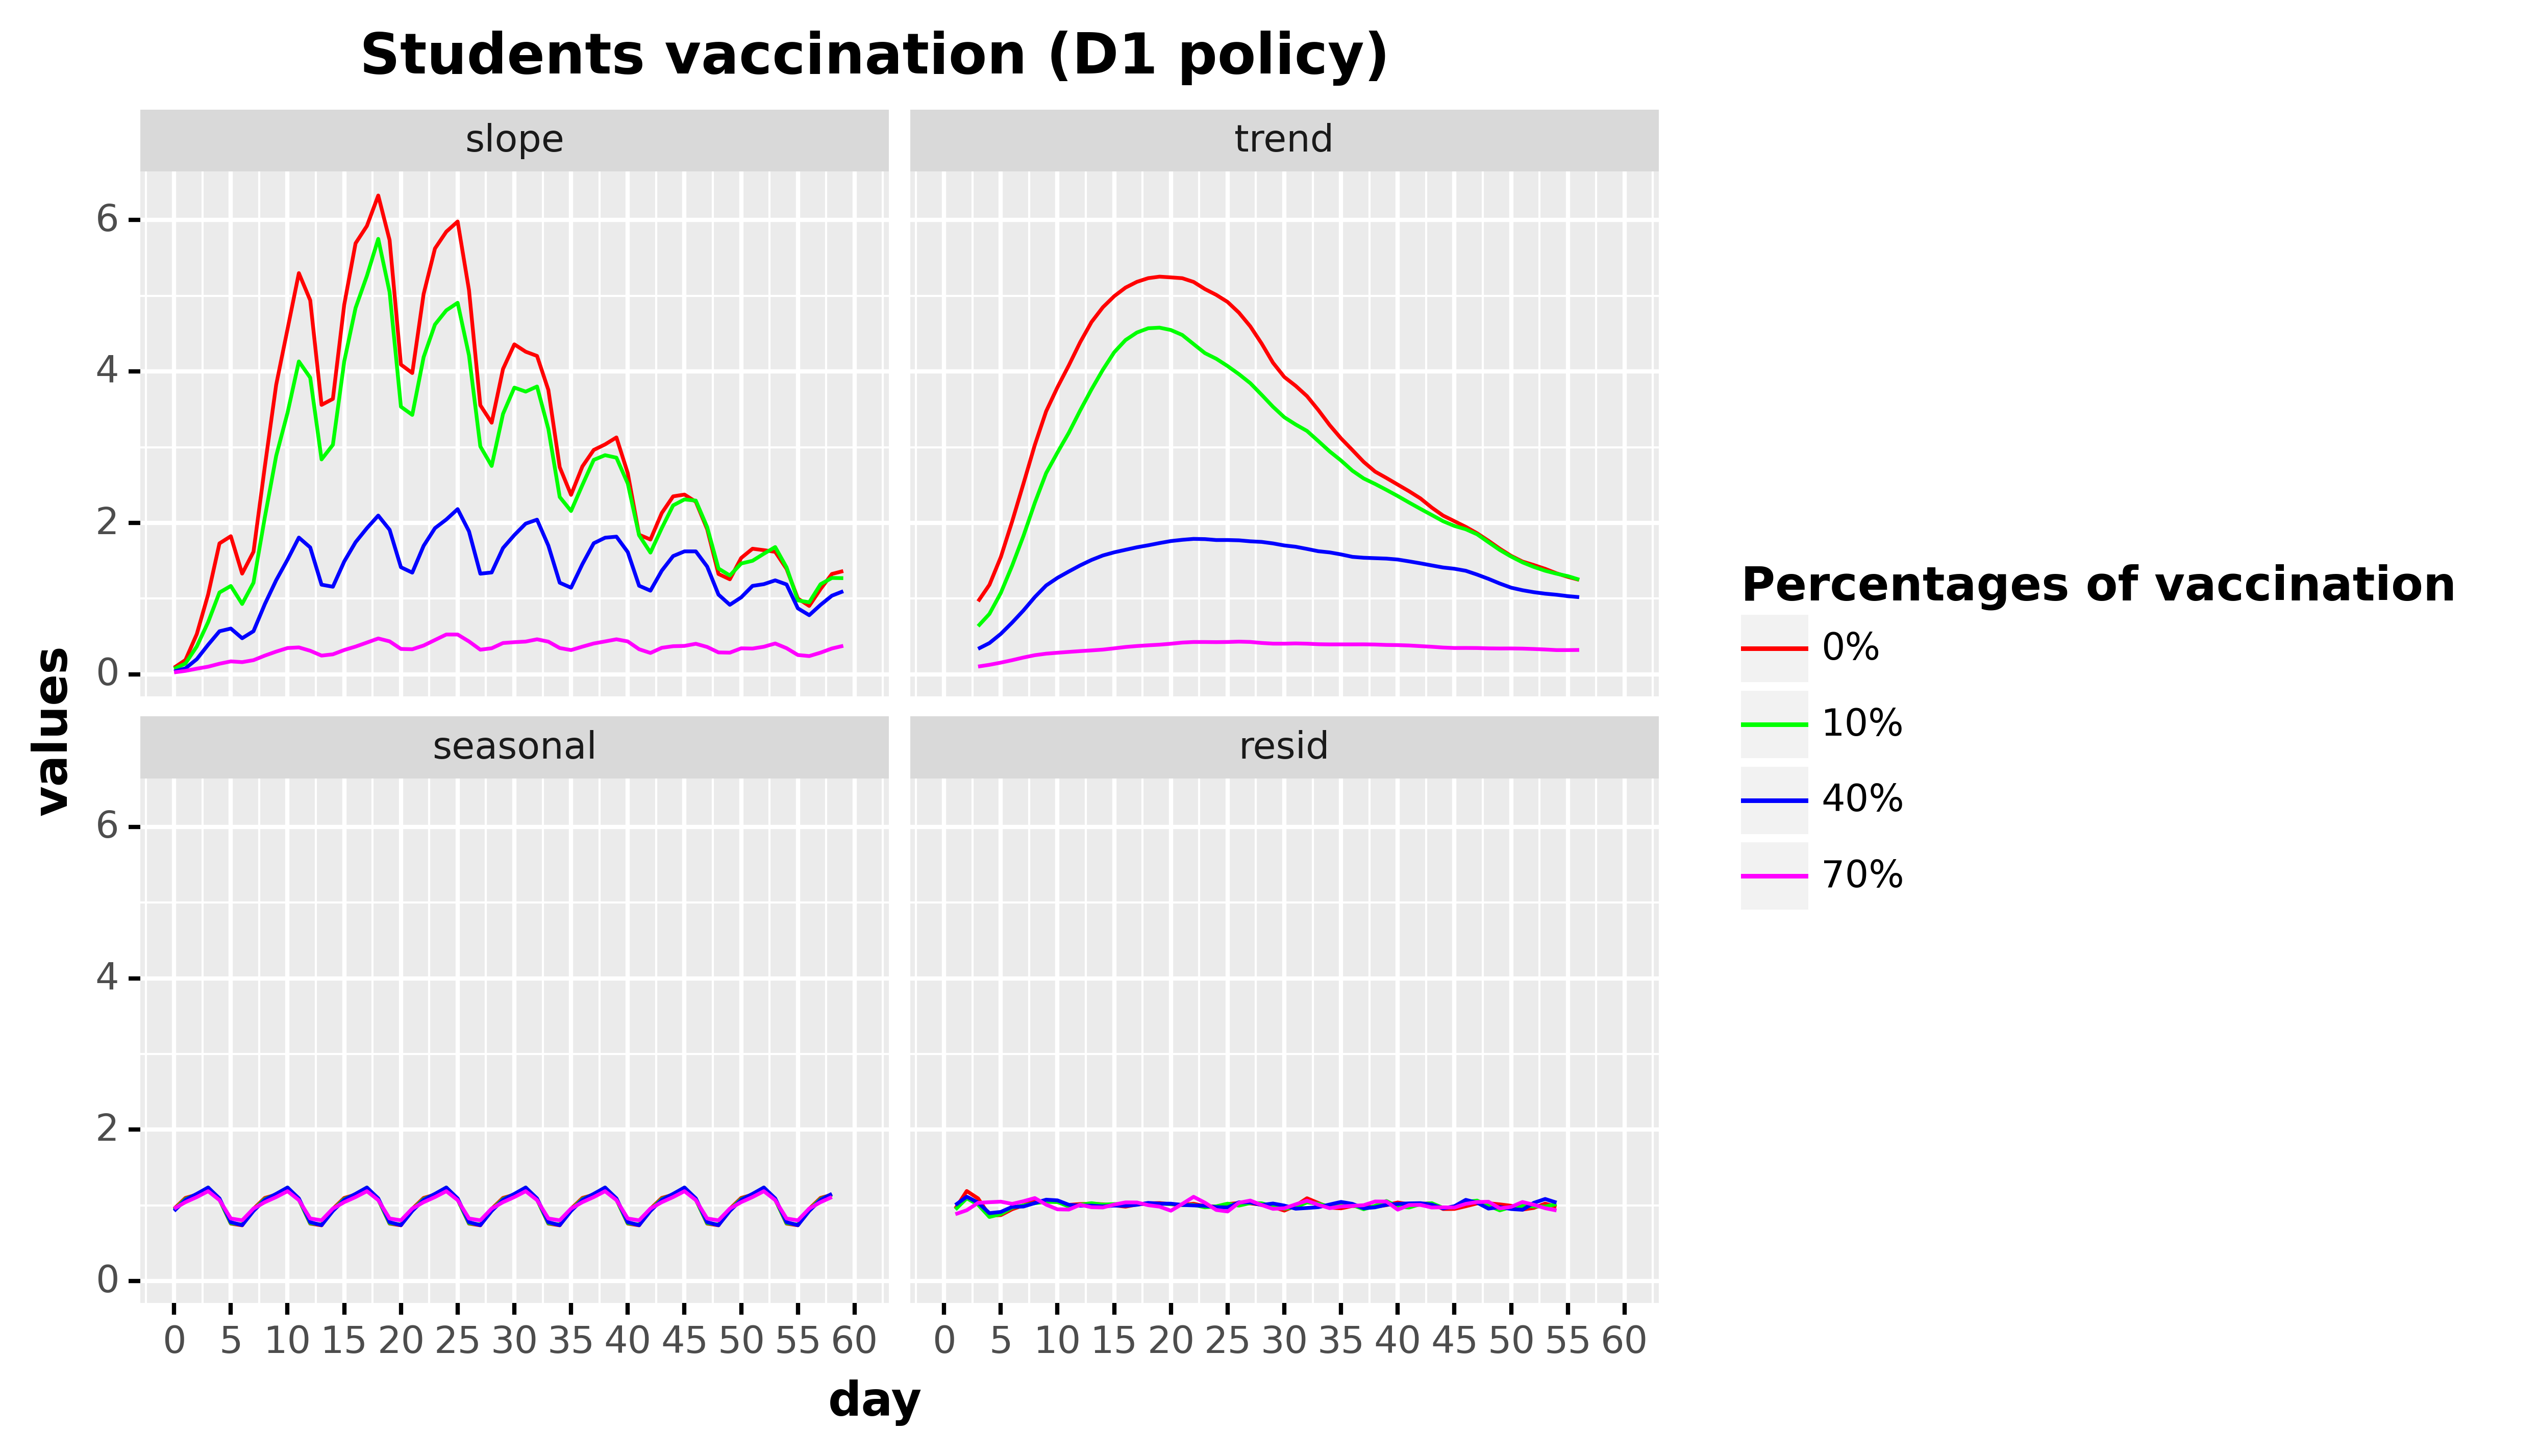

The file beside this chart, header and first rows:
, day, values, values_type, type, type_pretty
0, 0.0, 0.0882, slope, Total infected derivative spline, 0%
1, 1.0, 0.1894, slope, Total infected derivative spline, 0%
2, 2.0, 0.532, slope, Total infected derivative spline, 0%
3, 3.0, 1.055, slope, Total infected derivative spline, 0%
4, 4.0, 1.73, slope, Total infected derivative spline, 0%
5, 5.0, 1.825, slope, Total infected derivative spline, 0%
6, 6.0, 1.331, slope, Total infected derivative spline, 0%
7, 7.0, 1.619, slope, Total infected derivative spline, 0%
8, 8.0, 2.745, slope, Total infected derivative spline, 0%
9, 9.0, 3.825, slope, Total infected derivative spline, 0%
10, 10.0, 4.56, slope, Total infected derivative spline, 0%
11, 11.0, 5.3, slope, Total infected derivative spline, 0%
12, 12.0, 4.941, slope, Total infected derivative spline, 0%
13, 13.0, 3.559, slope, Total infected derivative spline, 0%
14, 14.0, 3.638, slope, Total infected derivative spline, 0%
15, 15.0, 4.883, slope, Total infected derivative spline, 0%
16, 16.0, 5.693, slope, Total infected derivative spline, 0%
17, 17.0, 5.923, slope, Total infected derivative spline, 0%
18, 18.0, 6.325, slope, Total infected derivative spline, 0%
19, 19.0, 5.735, slope, Total infected derivative spline, 0%
20, 20.0, 4.091, slope, Total infected derivative spline, 0%
21, 21.0, 3.98, slope, Total infected derivative spline, 0%
22, 22.0, 5.023, slope, Total infected derivative spline, 0%
23, 23.0, 5.624, slope, Total infected derivative spline, 0%
24, 24.0, 5.847, slope, Total infected derivative spline, 0%
25, 25.0, 5.981, slope, Total infected derivative spline, 0%
26, 26.0, 5.075, slope, Total infected derivative spline, 0%
27, 27.0, 3.554, slope, Total infected derivative spline, 0%
28, 28.0, 3.324, slope, Total infected derivative spline, 0%
29, 29.0, 4.033, slope, Total infected derivative spline, 0%
30, 30.0, 4.359, slope, Total infected derivative spline, 0%
31, 31.0, 4.262, slope, Total infected derivative spline, 0%
32, 32.0, 4.205, slope, Total infected derivative spline, 0%
33, 33.0, 3.755, slope, Total infected derivative spline, 0%
34, 34.0, 2.736, slope, Total infected derivative spline, 0%
35, 35.0, 2.371, slope, Total infected derivative spline, 0%
36, 36.0, 2.746, slope, Total infected derivative spline, 0%
37, 37.0, 2.964, slope, Total infected derivative spline, 0%
38, 38.0, 3.037, slope, Total infected derivative spline, 0%
39, 39.0, 3.129, slope, Total infected derivative spline, 0%
40, 40.0, 2.657, slope, Total infected derivative spline, 0%
41, 41.0, 1.844, slope, Total infected derivative spline, 0%
42, 42.0, 1.781, slope, Total infected derivative spline, 0%
43, 43.0, 2.131, slope, Total infected derivative spline, 0%
44, 44.0, 2.351, slope, Total infected derivative spline, 0%
45, 45.0, 2.375, slope, Total infected derivative spline, 0%
46, 46.0, 2.279, slope, Total infected derivative spline, 0%
47, 47.0, 1.918, slope, Total infected derivative spline, 0%
48, 48.0, 1.326, slope, Total infected derivative spline, 0%
49, 49.0, 1.255, slope, Total infected derivative spline, 0%
50, 50.0, 1.537, slope, Total infected derivative spline, 0%
51, 51.0, 1.659, slope, Total infected derivative spline, 0%
52, 52.0, 1.64, slope, Total infected derivative spline, 0%
53, 53.0, 1.618, slope, Total infected derivative spline, 0%
54, 54.0, 1.394, slope, Total infected derivative spline, 0%
55, 55.0, 1.001, slope, Total infected derivative spline, 0%
56, 56.0, 0.9038, slope, Total infected derivative spline, 0%
57, 57.0, 1.127, slope, Total infected derivative spline, 0%
58, 58.0, 1.326, slope, Total infected derivative spline, 0%
59, 59.0, 1.365, slope, Total infected derivative spline, 0%
... 916 more rows
